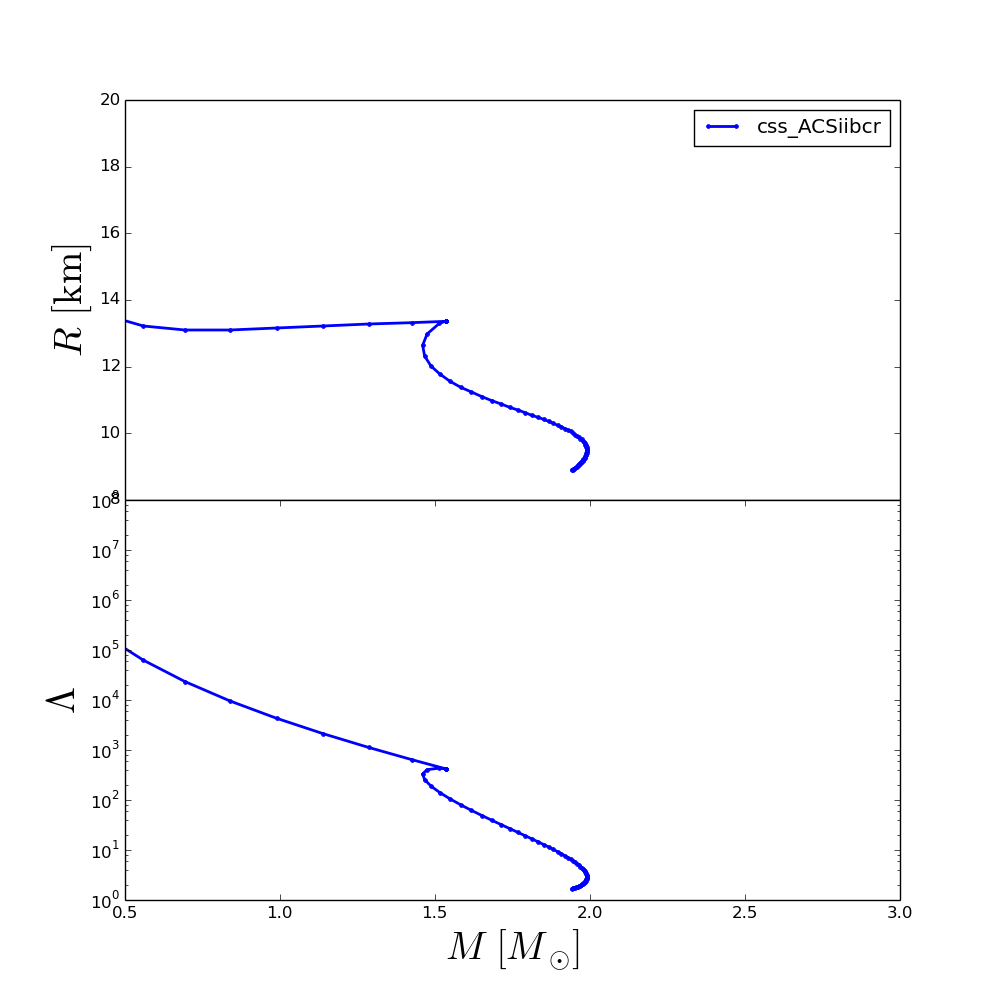

Data behind this chart, as committed beside it:
rhoc, R, M, Lambda
2.240000000000000000e+14, 1.999999999999991473e+01, 1.637083800419399937e-01, 2.264740672357306629e+07
2.556767676767676875e+14, 1.816000919999992647e+01, 2.044503106084329946e-01, 6.806825164267406799e+06
2.873535353535353750e+14, 1.560002199999993699e+01, 2.625452728572560401e-01, 1.995006275127381319e+06
3.190303030303030000e+14, 1.424002879999994242e+01, 3.409772137504368250e-01, 5.910536855084111448e+05
3.507070707070706875e+14, 1.354003229999994673e+01, 4.404264181463117822e-01, 1.847026677112226607e+05
3.823838383838383750e+14, 1.322003389999994738e+01, 5.591670374703702207e-01, 6.261516447474426241e+04
4.140606060606060625e+14, 1.310003449999994807e+01, 6.934963385271069036e-01, 2.332736415730596491e+04
4.457373737373737500e+14, 1.310003449999994807e+01, 8.384697742791382691e-01, 9.574939177157901213e+03
4.774141414141413750e+14, 1.316003419999994861e+01, 9.887342803441511174e-01, 4.314279114585939169e+03
5.090909090909090625e+14, 1.322003389999994738e+01, 1.139254736832412407e+00, 2.119184876202497435e+03
5.407676767676767500e+14, 1.328003359999994792e+01, 1.285802502046772045e+00, 1.125687411726348273e+03
5.724444444444445000e+14, 1.332003339999994651e+01, 1.425175348910945994e+00, 6.412570118641349382e+02
6.041212121212121250e+14, 1.336003319999994687e+01, 1.533967589083374827e+00, 4.211794318480023094e+02
6.357979797979797500e+14, 1.336003319999994687e+01, 1.533967589083374827e+00, 4.211794318480023094e+02
6.674747474747475000e+14, 1.336003319999994687e+01, 1.533967589083374827e+00, 4.211794318480023094e+02
6.991515151515151250e+14, 1.336003319999994687e+01, 1.533967589083374827e+00, 4.211794318480023094e+02
7.308282828282827500e+14, 1.336003319999994687e+01, 1.533967589083374827e+00, 4.211794318480023094e+02
7.625050505050505000e+14, 1.336003319999994687e+01, 1.533967589083374827e+00, 4.211794318480023094e+02
7.941818181818181250e+14, 1.336003319999994687e+01, 1.533967589083374827e+00, 4.211794318480023094e+02
8.258585858585858750e+14, 1.336003319999994687e+01, 1.533967589083374827e+00, 4.211794318480023094e+02
8.575353535353535000e+14, 1.336003319999994687e+01, 1.533967589083374827e+00, 4.211794318480023094e+02
8.892121212121212500e+14, 1.336003319999994687e+01, 1.533967589083374827e+00, 4.211794318480023094e+02
9.208888888888888750e+14, 1.336003319999994687e+01, 1.533967589083374827e+00, 4.211794318480023094e+02
9.525656565656565000e+14, 1.336003319999994687e+01, 1.533967589083374827e+00, 4.211794318480023094e+02
9.842424242424242500e+14, 1.336003319999994687e+01, 1.533967589083374827e+00, 4.211794318480023094e+02
1.015919191919191875e+15, 1.336003319999994687e+01, 1.533967589083374827e+00, 4.211794318480023094e+02
1.047595959595959625e+15, 1.336003319999994687e+01, 1.533967589083374827e+00, 4.211794318480023094e+02
1.079272727272727250e+15, 1.336003319999994687e+01, 1.533967589083374827e+00, 4.211794318480023094e+02
1.110949494949494875e+15, 1.336003319999994687e+01, 1.533967589083374827e+00, 4.211794318480023094e+02
1.142626262626262500e+15, 1.336003319999994687e+01, 1.533967589083374827e+00, 4.211794318480023094e+02
1.174303030303030250e+15, 1.336003319999994687e+01, 1.533967589083374827e+00, 4.211794318480023094e+02
1.205979797979798000e+15, 1.336003319999994687e+01, 1.533967589083374827e+00, 4.211794318480023094e+02
1.237656565656565500e+15, 1.336003319999994687e+01, 1.533967589083374827e+00, 4.211794318480023094e+02
1.269333333333333250e+15, 1.336003319999994687e+01, 1.533967589083374827e+00, 4.211794318480023094e+02
1.301010101010101000e+15, 1.330003349999994811e+01, 1.514134930042585037e+00, 4.329967667462925078e+02
1.332686868686868500e+15, 1.298003509999994876e+01, 1.474502557123090085e+00, 4.052318893687856871e+02
1.364363636363636250e+15, 1.264003679999995100e+01, 1.460130738486404844e+00, 3.333324917495186810e+02
1.396040404040404000e+15, 1.232003839999995165e+01, 1.466553228994419866e+00, 2.554203731557451533e+02
1.427717171717171750e+15, 1.202003989999995248e+01, 1.486906399702029535e+00, 1.899976598370181478e+02
1.459393939393939250e+15, 1.178004109999995386e+01, 1.515561015695196856e+00, 1.406914695045458927e+02
1.491070707070707000e+15, 1.156004219999995541e+01, 1.548523531177773416e+00, 1.051815417014057061e+02
1.522747474747474750e+15, 1.138004309999995556e+01, 1.583157096122103979e+00, 7.993162770228639147e+01
1.554424242424242500e+15, 1.124004379999995784e+01, 1.617718094206844537e+00, 6.193456149864665861e+01
1.586101010101010000e+15, 1.110004449999995835e+01, 1.651314200788284392e+00, 4.889749332119803427e+01
1.617777777777777750e+15, 1.098004509999995904e+01, 1.683251308675345781e+00, 3.933801511941149442e+01
1.649454545454545500e+15, 1.088004559999995813e+01, 1.713230776961355284e+00, 3.220285966898639174e+01
1.681131313131313000e+15, 1.078004609999995900e+01, 1.741133202431742744e+00, 2.678082646363064612e+01
1.712808080808080750e+15, 1.070004649999996005e+01, 1.766939037997954820e+00, 2.259030185334117746e+01
1.744484848484848500e+15, 1.062004689999995932e+01, 1.790693394472935074e+00, 1.930143894368534419e+01
1.776161616161616000e+15, 1.054004729999996037e+01, 1.812481657322075446e+00, 1.668260319415866633e+01
1.807838383838383750e+15, 1.048004759999995983e+01, 1.832394495781304311e+00, 1.457128036192111153e+01
1.839515151515151500e+15, 1.042004789999995928e+01, 1.850545103883884268e+00, 1.284777978149557676e+01
1.871191919191919250e+15, 1.036004819999996052e+01, 1.867042506731865448e+00, 1.142591974604475524e+01
1.902868686868686750e+15, 1.030004849999995997e+01, 1.882001598944261556e+00, 1.024165663736118859e+01
1.934545454545454500e+15, 1.024004879999996120e+01, 1.895521869118521829e+00, 9.245855054031489217e+00
1.966222222222222250e+15, 1.020004899999996084e+01, 1.907763812675217219e+00, 8.400419771104083111e+00
1.997898989898989750e+15, 1.014004929999996030e+01, 1.918810591481338257e+00, 7.676085476559723730e+00
2.029575757575757500e+15, 1.010004949999996171e+01, 1.928710024350757113e+00, 7.048137973682785606e+00
2.061252525252525250e+15, 1.006004969999996135e+01, 1.937580316554357918e+00, 6.513684779174970352e+00
2.092929292929292750e+15, 1.000004999999996080e+01, 1.945543967951481656e+00, 6.040654572125754740e+00
... 40 more rows
